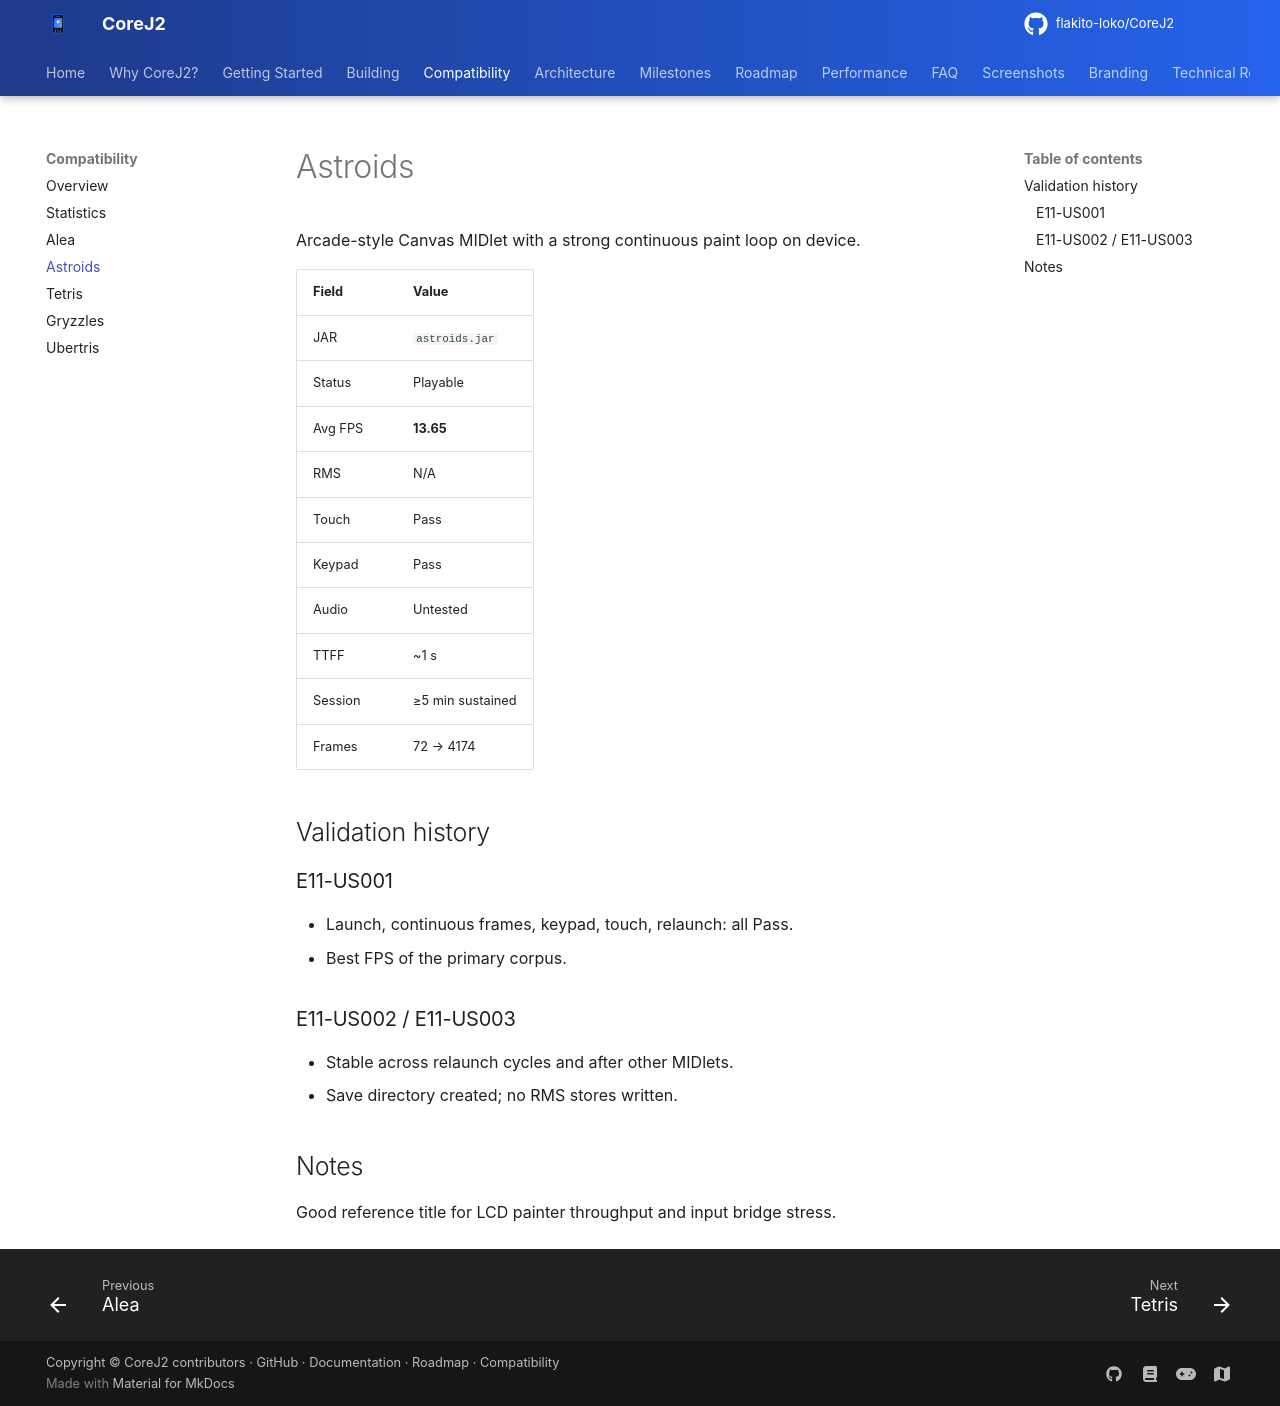

repository: flakito-loko/CoreJ2 · page: compatibility/games/Astroids/index.html · generator: mkdocs

# Astroids

Arcade-style Canvas MIDlet with a strong continuous paint loop on device.

| Field | Value |
|-------|-------|
| JAR | `astroids.jar` |
| Status | Playable |
| Avg FPS | **13.65** |
| RMS | N/A |
| Touch | Pass |
| Keypad | Pass |
| Audio | Untested |
| TTFF | ~1 s |
| Session | ≥5 min sustained |
| Frames | 72 → 4174 |

## Validation history

### E11-US001
- Launch, continuous frames, keypad, touch, relaunch: all Pass.
- Best FPS of the primary corpus.

### E11-US002 / E11-US003
- Stable across relaunch cycles and after other MIDlets.
- Save directory created; no RMS stores written.

## Notes
Good reference title for LCD painter throughput and input bridge stress.
